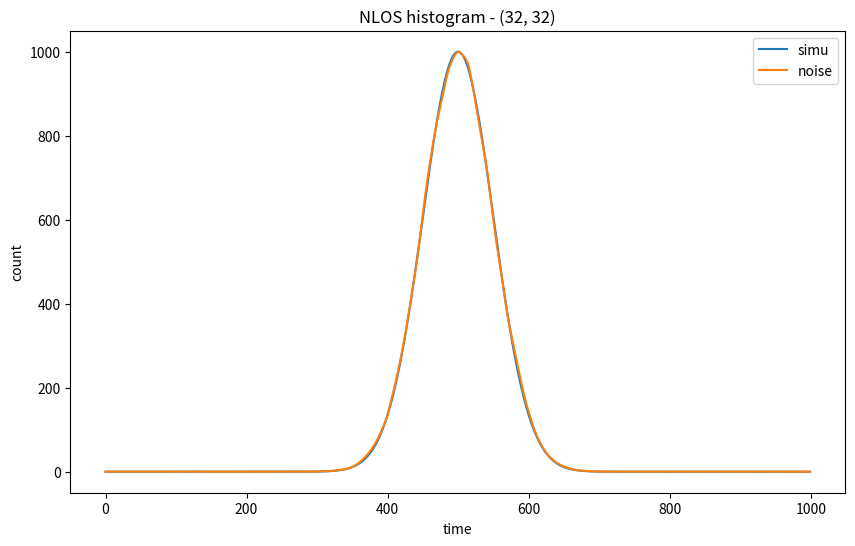

Recreate this plot in Python.
import numpy as np
import matplotlib.pyplot as plt
from scipy.signal import fftconvolve

time_bins = np.arange(0, 1000, 1) 
simulated_histogram = np.zeros((1000, 64, 64))

peak_position = 500       
peak_width = 50          
peak_amplitude = 1000      
gaussian_peak = peak_amplitude * np.exp(-0.5 * ((time_bins - peak_position) / peak_width) ** 2)
simulated_histogram = np.tile(gaussian_peak[:, np.newaxis, np.newaxis], (1, 64, 64))


noisy_histogram = np.random.poisson(simulated_histogram)

dark_counts_rate = 0.1        
background_light_rate = 0.05  

total_background_rate = dark_counts_rate + background_light_rate
background_counts = np.random.poisson(total_background_rate, size=simulated_histogram.shape)
noisy_histogram += background_counts
jitter_std = 5 
irf_bins = np.arange(-50, 51, 1) 
irf = np.exp(-0.5 * (irf_bins / jitter_std) ** 2)
irf = irf / irf.sum() 
noisy_histogram_convolved = fftconvolve(noisy_histogram, irf[:, np.newaxis, np.newaxis], mode='same', axes=0)


pixel_x = 32 
pixel_y = 32

plt.figure(figsize=(10, 6))
plt.plot(time_bins, simulated_histogram[:, pixel_x, pixel_y], label='simu')
plt.plot(time_bins, noisy_histogram_convolved[:, pixel_x, pixel_y], label='noise')
plt.xlabel('time')
plt.ylabel('count')
plt.legend()
plt.title(f'NLOS histogram - ({pixel_x}, {pixel_y})')
plt.savefig(f'nlos_histogram_pixel_{pixel_x}_{pixel_y}.png', dpi=300)